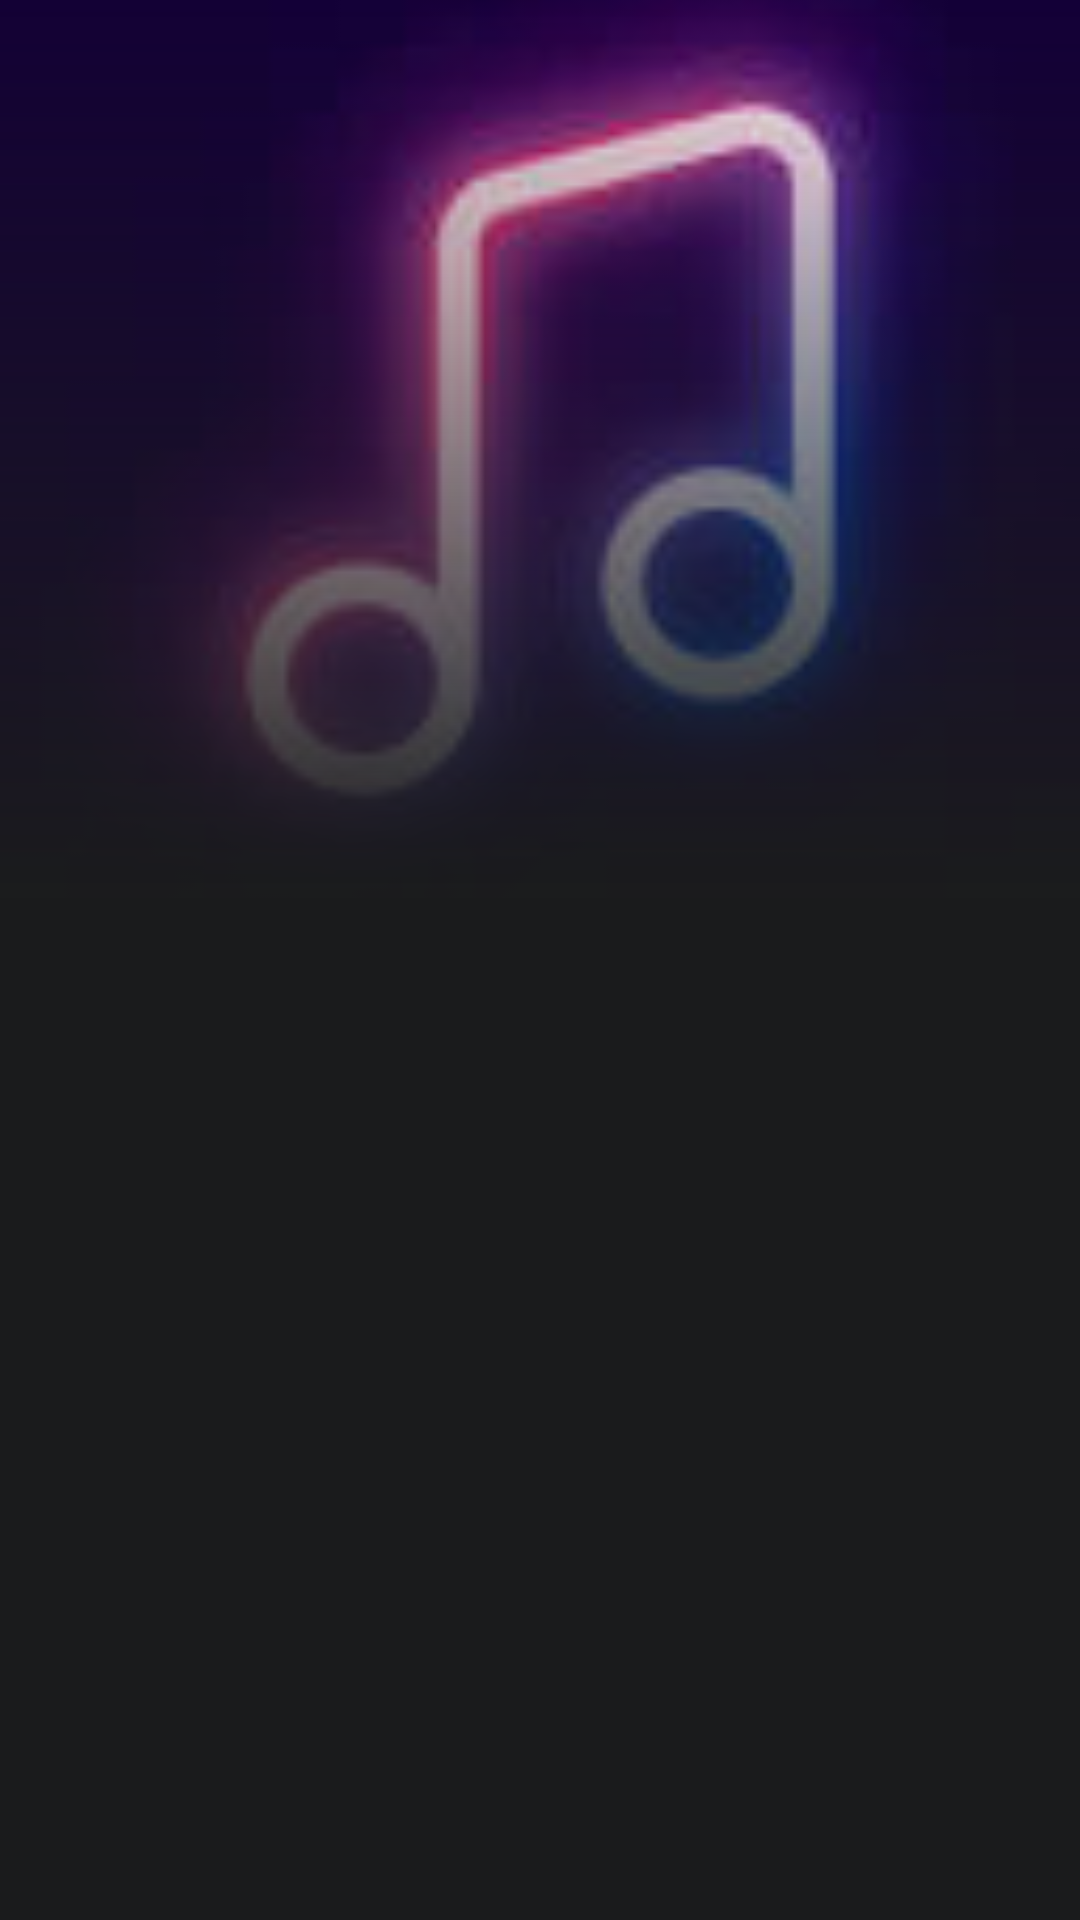

Android layout source for this screen:
<!-- AndroidManifest.xml: application theme Theme.Momo -->
<!-- res/layout/activity_album_details.xml -->
<?xml version="1.0" encoding="utf-8"?>
<RelativeLayout xmlns:android="http://schemas.android.com/apk/res/android"
    xmlns:app="http://schemas.android.com/apk/res-auto"
    xmlns:tools="http://schemas.android.com/tools"
    android:layout_width="match_parent"
    android:layout_height="match_parent"
    android:background="@color/colorPrimary"
    tools:context=".AlbumDetails">
    <ImageView
        android:layout_width="match_parent"
        android:layout_height="300dp"
        android:id="@+id/albumPhoto"
        android:src="@drawable/download"
        android:scaleType="centerCrop"/>
    <ImageView
        android:layout_width="match_parent"
        android:layout_height="300dp"
        android:id="@+id/gradient"
        android:src="@drawable/gradient_bg" />
    <androidx.recyclerview.widget.RecyclerView
        android:layout_width="match_parent"
        android:layout_height="match_parent"
        android:id="@+id/recyclerView"
        android:layout_below="@id/albumPhoto"/>


</RelativeLayout>
<!-- resources referenced by this layout -->
<resources>
  <color name="colorPrimary">#1A1B1C</color>
  <!-- drawable download: jpg bitmap (drawable, 2776 bytes) -->
  <!-- drawable gradient_bg (drawable) -->
  <?xml version="1.0" encoding="utf-8"?>
  <shape xmlns:android="http://schemas.android.com/apk/res/android">
  <gradient android:startColor="@color/colorPrimary" android:angle="90"/>
  </shape>
  <style name="Theme.Momo" parent="Theme.AppCompat.Light.DarkActionBar">
          
          <item name="colorPrimary">@color/colorPrimary</item>
          <item name="colorPrimaryVariant">@color/black</item>
          <item name="colorOnPrimary">@color/white</item>
          
          <item name="colorSecondary">@color/teal_200</item>
          <item name="colorSecondaryVariant">@color/teal_700</item>
          <item name="colorOnSecondary">@color/black</item>
          
          <item name="android:statusBarColor" tools:targetApi="l">?attr/colorOnSecondary</item>
          
      </style>
  <color name="black">#FF000000</color>
  <color name="white">#FFFFFFFF</color>
  <color name="teal_200">#FF03DAC5</color>
  <color name="teal_700">#FF018786</color>
</resources>
